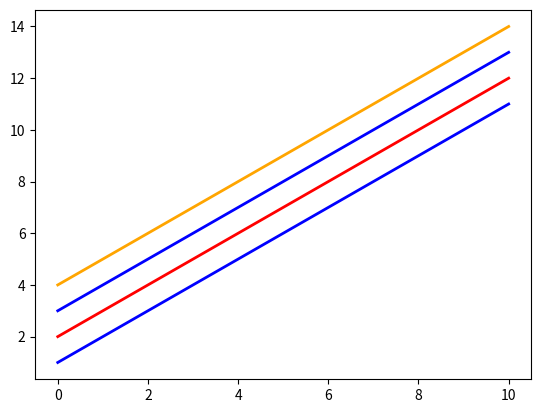
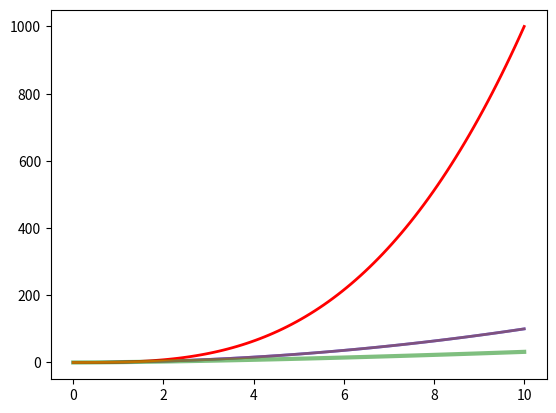

Write Python code to recreate these figures, in order.
import numpy as np
from matplotlib import pyplot as plt

x = np.linspace(0 , 10 , 100)

fig , axes = plt.subplots(dpi = 100)

axes.plot(x , x + 1 , color = 'blue' , linewidth = 2)

axes.plot(x , x + 2 , color = 'red' , linewidth = 2)

axes.plot(x , x + 3 , color = 'blue' , linewidth = 2)

axes.plot(x , x + 4 , color = 'orange' , linewidth = 2)


plt.show()










fig , axes = plt.subplots(dpi = 100)

axes.plot(x , x ** 2 , color = 'blue' , alpha = 1 , linewidth = 2)

axes.plot(x , x **  3 , color = 'red' , alpha = 1 , linewidth = 2)

axes.plot(x , x ** 1.5 , color = 'green' , alpha = 0.5 , linewidth = 3)

axes.plot(x , x ** 2  , color = 'orange' , alpha = 0.5 , linewidth = 2)

plt.show()
